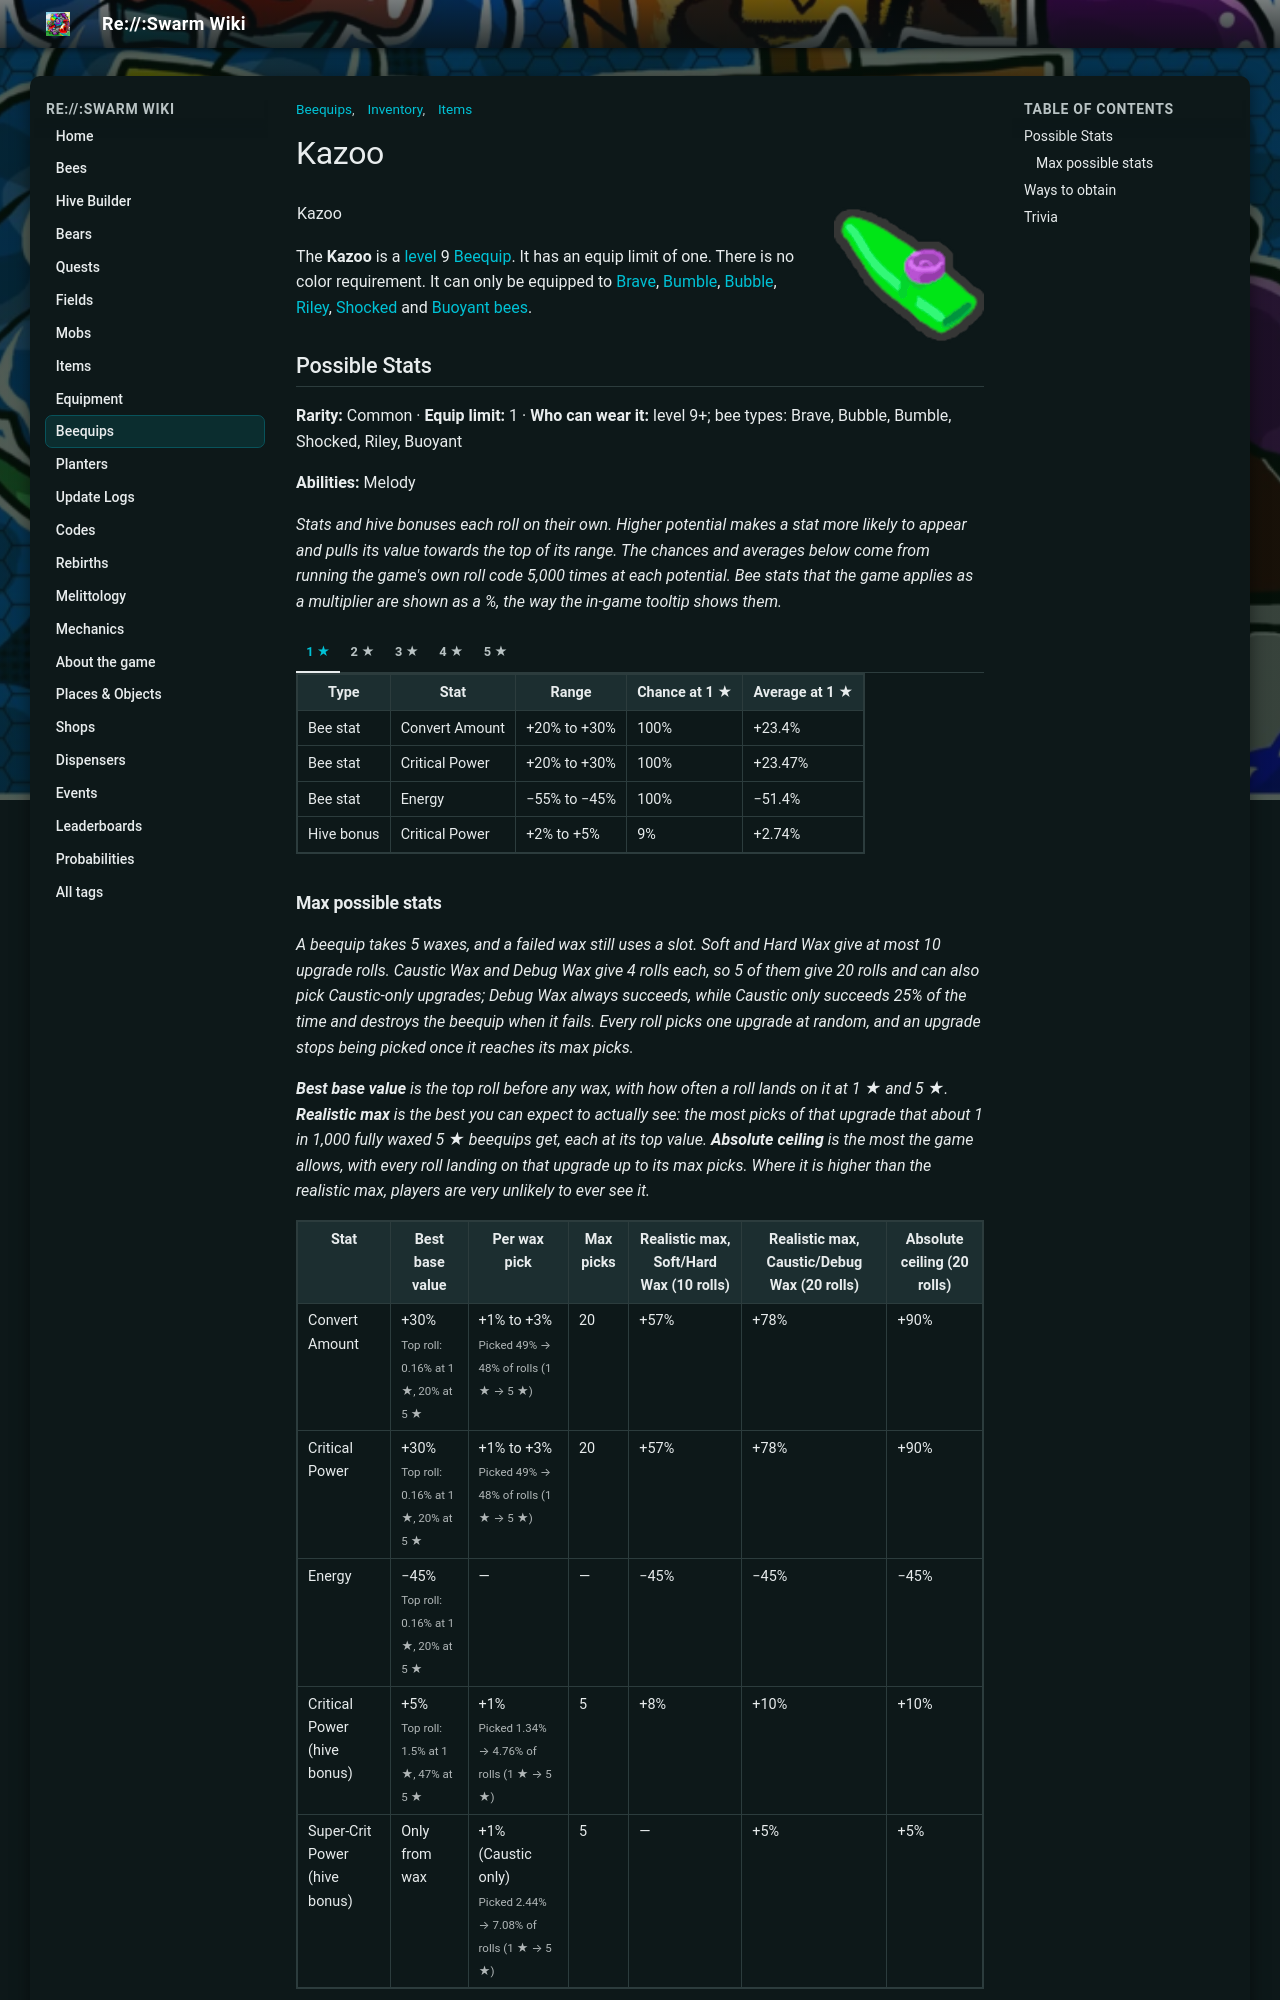

repository: JoaoFranciscoFE/reswarm-wiki · page: kazoo.html · generator: mkdocs

---
title: "Kazoo"
tags: ["Inventory", "Items", "Beequips"]
---

# Kazoo

![Kazoo](img/Kazoo.png){ align=right width=150 }

<table class="infobox beequipTemplateDefault">
<tbody><tr>
<td class="beequipTemplateTitle" colspan="2">Kazoo</td>
</tr>
<tr class="beequipTemplateOuterBarColor">
<td class="beequipTemplateOuterBar">
<center>
<table class="beequipTemplateDisplayTable">
<tbody><tr>
<td class="beequipTemplateImageBox">
<center><span class="mw-default-size" typeof="mw:Error mw:File"></span></center>
</td>
<td class="beequipTemplateSidebarsWrapper">
<table class="beequipTemplateSidebars">
<tbody><tr>
<td class="beequipTemplateSidebar">
<p>Level: 9 
</p>
</td>
</tr>
<tr>
<td class="beequipTemplateSidebar">
<p>Color: Any 
</p>
</td>
</tr>
<tr>
<td class="beequipTemplateSidebar">
<p>Limit: 1 
</p>
</td>
</tr>
</tbody></table>
</td>
</tr>
<tr>
<td class="beequipTemplateDesc" colspan="2">"A plastic instrument that's kind of like a recorder, but more obnoxious."</td>
</tr>
<tr>
<td class="beequipTemplateNoDisplay"><span class="beequipTemplateBeesmasBar">🎄Beesmas </span></td>
</tr>
</tbody></table>
</center>
<div class="beequipTemplateRequirementsBar">
<p>Only for: <span typeof="mw:Error mw:File"></span> <span typeof="mw:Error mw:File"></span> <span typeof="mw:Error mw:File"></span> <span typeof="mw:Error mw:File"></span> <span typeof="mw:Error mw:File"></span> <span typeof="mw:Error mw:File"></span>
</p>
</div>
<center>
<table class="beequipTemplateStatsBoxOutline">
<tbody><tr>
<td class="beequipTemplateStatsBox">
<span class="beequipTemplatePositiveBee">+Convert Amount%</span><br/><span class="beequipTemplatePositiveBee">+Critical Power%</span><br/><span class="beequipTemplateNegativeStat">-Energy%</span><br/><span class="beequipTemplatePositiveAbility">+Ability: Melody</span><br/><span class="beequipTemplatePositiveHive">+Critical Power%</span><br/><span class="beequipTemplatePositiveHive">+Super-Crit Power%</span></td>
</tr>
</tbody></table>
</center>
</td>
</tr>
</tbody></table>

The **Kazoo** is a [level](bond.md) 9 [Beequip](beequip.md). It has an equip limit of one. There is no color requirement. It can only be equipped to [Brave](brave-bee.md), [Bumble](bumble-bee.md), [Bubble](bubble-bee.md), [Riley](riley-bee.md), [Shocked](shocked-bee.md) and [Buoyant](buoyant-bee.md) [bees](bees.md).

## Possible Stats

<p class="beequip-meta"><b>Rarity:</b> Common · <b>Equip limit:</b> 1 · <b>Who can wear it:</b> level 9+; bee types: Brave, Bubble, Bumble, Shocked, Riley, Buoyant</p>

<p class="beequip-meta"><b>Abilities:</b> Melody</p>

*Stats and hive bonuses each roll on their own. Higher potential makes a stat more likely to appear and pulls its value towards the top of its range. The chances and averages below come from running the game's own roll code 5,000 times at each potential. Bee stats that the game applies as a multiplier are shown as a %, the way the in-game tooltip shows them.*

/// tab | 1 ★

<table class="article-table">
<tbody><tr>
<th>Type
</th>
<th>Stat
</th>
<th>Range
</th>
<th>Chance at 1 ★
</th>
<th>Average at 1 ★
</th></tr>
<tr>
<td>Bee stat
</td>
<td>Convert Amount
</td>
<td>+20% to +30%
</td>
<td>100%
</td>
<td>+23.4%
</td></tr>
<tr>
<td>Bee stat
</td>
<td>Critical Power
</td>
<td>+20% to +30%
</td>
<td>100%
</td>
<td>+23.47%
</td></tr>
<tr>
<td>Bee stat
</td>
<td>Energy
</td>
<td>−55% to −45%
</td>
<td>100%
</td>
<td>−51.4%
</td></tr>
<tr>
<td>Hive bonus
</td>
<td>Critical Power
</td>
<td>+2% to +5%
</td>
<td>9%
</td>
<td>+2.74%
</td></tr></tbody></table>

///

/// tab | 2 ★

<table class="article-table">
<tbody><tr>
<th>Type
</th>
<th>Stat
</th>
<th>Range
</th>
<th>Chance at 2 ★
</th>
<th>Average at 2 ★
</th></tr>
<tr>
<td>Bee stat
</td>
<td>Convert Amount
</td>
<td>+20% to +30%
</td>
<td>100%
</td>
<td>+24.5%
</td></tr>
<tr>
<td>Bee stat
</td>
<td>Critical Power
</td>
<td>+20% to +30%
</td>
<td>100%
</td>
<td>+24.5%
</td></tr>
<tr>
<td>Bee stat
</td>
<td>Energy
</td>
<td>−55% to −45%
</td>
<td>100%
</td>
<td>−50.5%
</td></tr>
<tr>
<td>Hive bonus
</td>
<td>Critical Power
</td>
<td>+2% to +5%
</td>
<td>12%
</td>
<td>+3.04%
</td></tr></tbody></table>

///

/// tab | 3 ★

<table class="article-table">
<tbody><tr>
<th>Type
</th>
<th>Stat
</th>
<th>Range
</th>
<th>Chance at 3 ★
</th>
<th>Average at 3 ★
</th></tr>
<tr>
<td>Bee stat
</td>
<td>Convert Amount
</td>
<td>+20% to +30%
</td>
<td>100%
</td>
<td>+25.4%
</td></tr>
<tr>
<td>Bee stat
</td>
<td>Critical Power
</td>
<td>+20% to +30%
</td>
<td>100%
</td>
<td>+25.5%
</td></tr>
<tr>
<td>Bee stat
</td>
<td>Energy
</td>
<td>−55% to −45%
</td>
<td>100%
</td>
<td>−49.5%
</td></tr>
<tr>
<td>Hive bonus
</td>
<td>Critical Power
</td>
<td>+2% to +5%
</td>
<td>17%
</td>
<td>+3.25%
</td></tr></tbody></table>

///

/// tab | 4 ★

<table class="article-table">
<tbody><tr>
<th>Type
</th>
<th>Stat
</th>
<th>Range
</th>
<th>Chance at 4 ★
</th>
<th>Average at 4 ★
</th></tr>
<tr>
<td>Bee stat
</td>
<td>Convert Amount
</td>
<td>+20% to +30%
</td>
<td>100%
</td>
<td>+26.5%
</td></tr>
<tr>
<td>Bee stat
</td>
<td>Critical Power
</td>
<td>+20% to +30%
</td>
<td>100%
</td>
<td>+26.5%
</td></tr>
<tr>
<td>Bee stat
</td>
<td>Energy
</td>
<td>−55% to −45%
</td>
<td>100%
</td>
<td>−48.5%
</td></tr>
<tr>
<td>Hive bonus
</td>
<td>Critical Power
</td>
<td>+2% to +5%
</td>
<td>21%
</td>
<td>+3.75%
</td></tr></tbody></table>

///

/// tab | 5 ★

<table class="article-table">
<tbody><tr>
<th>Type
</th>
<th>Stat
</th>
<th>Range
</th>
<th>Chance at 5 ★
</th>
<th>Average at 5 ★
</th></tr>
<tr>
<td>Bee stat
</td>
<td>Convert Amount
</td>
<td>+20% to +30%
</td>
<td>100%
</td>
<td>+27.5%
</td></tr>
<tr>
<td>Bee stat
</td>
<td>Critical Power
</td>
<td>+20% to +30%
</td>
<td>100%
</td>
<td>+27.57%
</td></tr>
<tr>
<td>Bee stat
</td>
<td>Energy
</td>
<td>−55% to −45%
</td>
<td>100%
</td>
<td>−47.5%
</td></tr>
<tr>
<td>Hive bonus
</td>
<td>Critical Power
</td>
<td>+2% to +5%
</td>
<td>26%
</td>
<td>+4.26%
</td></tr></tbody></table>

///

### Max possible stats

*A beequip takes 5 waxes, and a failed wax still uses a slot. Soft and Hard Wax give at most 10 upgrade rolls. Caustic Wax and Debug Wax give 4 rolls each, so 5 of them give 20 rolls and can also pick Caustic-only upgrades; Debug Wax always succeeds, while Caustic only succeeds 25% of the time and destroys the beequip when it fails. Every roll picks one upgrade at random, and an upgrade stops being picked once it reaches its max picks.*

*<b>Best base value</b> is the top roll before any wax, with how often a roll lands on it at 1 ★ and 5 ★. <b>Realistic max</b> is the best you can expect to actually see: the most picks of that upgrade that about 1 in 1,000 fully waxed 5 ★ beequips get, each at its top value. <b>Absolute ceiling</b> is the most the game allows, with every roll landing on that upgrade up to its max picks. Where it is higher than the realistic max, players are very unlikely to ever see it.*

<table class="article-table">
<tbody><tr>
<th>Stat
</th>
<th>Best base value
</th>
<th>Per wax pick
</th>
<th>Max picks
</th>
<th>Realistic max, Soft/Hard Wax (10 rolls)
</th>
<th>Realistic max, Caustic/Debug Wax (20 rolls)
</th>
<th>Absolute ceiling (20 rolls)
</th></tr>
<tr>
<td>Convert Amount
</td>
<td>+30%<br/><small>Top roll: 0.16% at 1 ★, 20% at 5 ★</small>
</td>
<td>+1% to +3%<br/><small>Picked 49% → 48% of rolls (1 ★ → 5 ★)</small>
</td>
<td>20
</td>
<td>+57%
</td>
<td>+78%
</td>
<td>+90%
</td></tr>
<tr>
<td>Critical Power
</td>
<td>+30%<br/><small>Top roll: 0.16% at 1 ★, 20% at 5 ★</small>
</td>
<td>+1% to +3%<br/><small>Picked 49% → 48% of rolls (1 ★ → 5 ★)</small>
</td>
<td>20
</td>
<td>+57%
</td>
<td>+78%
</td>
<td>+90%
</td></tr>
<tr>
<td>Energy
</td>
<td>−45%<br/><small>Top roll: 0.16% at 1 ★, 20% at 5 ★</small>
</td>
<td>—
</td>
<td>—
</td>
<td>−45%
</td>
<td>−45%
</td>
<td>−45%
</td></tr>
<tr>
<td>Critical Power (hive bonus)
</td>
<td>+5%<br/><small>Top roll: 1.5% at 1 ★, 47% at 5 ★</small>
</td>
<td>+1%<br/><small>Picked 1.34% → 4.76% of rolls (1 ★ → 5 ★)</small>
</td>
<td>5
</td>
<td>+8%
</td>
<td>+10%
</td>
<td>+10%
</td></tr>
<tr>
<td>Super-Crit Power (hive bonus)
</td>
<td>Only from wax
</td>
<td>+1% (Caustic only)<br/><small>Picked 2.44% → 7.08% of rolls (1 ★ → 5 ★)</small>
</td>
<td>5
</td>
<td>—
</td>
<td>+5%
</td>
<td>+5%
</td></tr></tbody></table>

## Ways to obtain

* Can be a product available for purchase in [Dapper Bear's Shop](dapper-bear-s-shop.md).
* As a possible reward from the [Stick Bug Challenge](stick-bug-challenge.md).
* As a very rare drop from the [Petal Planter](petal-planter.md).
